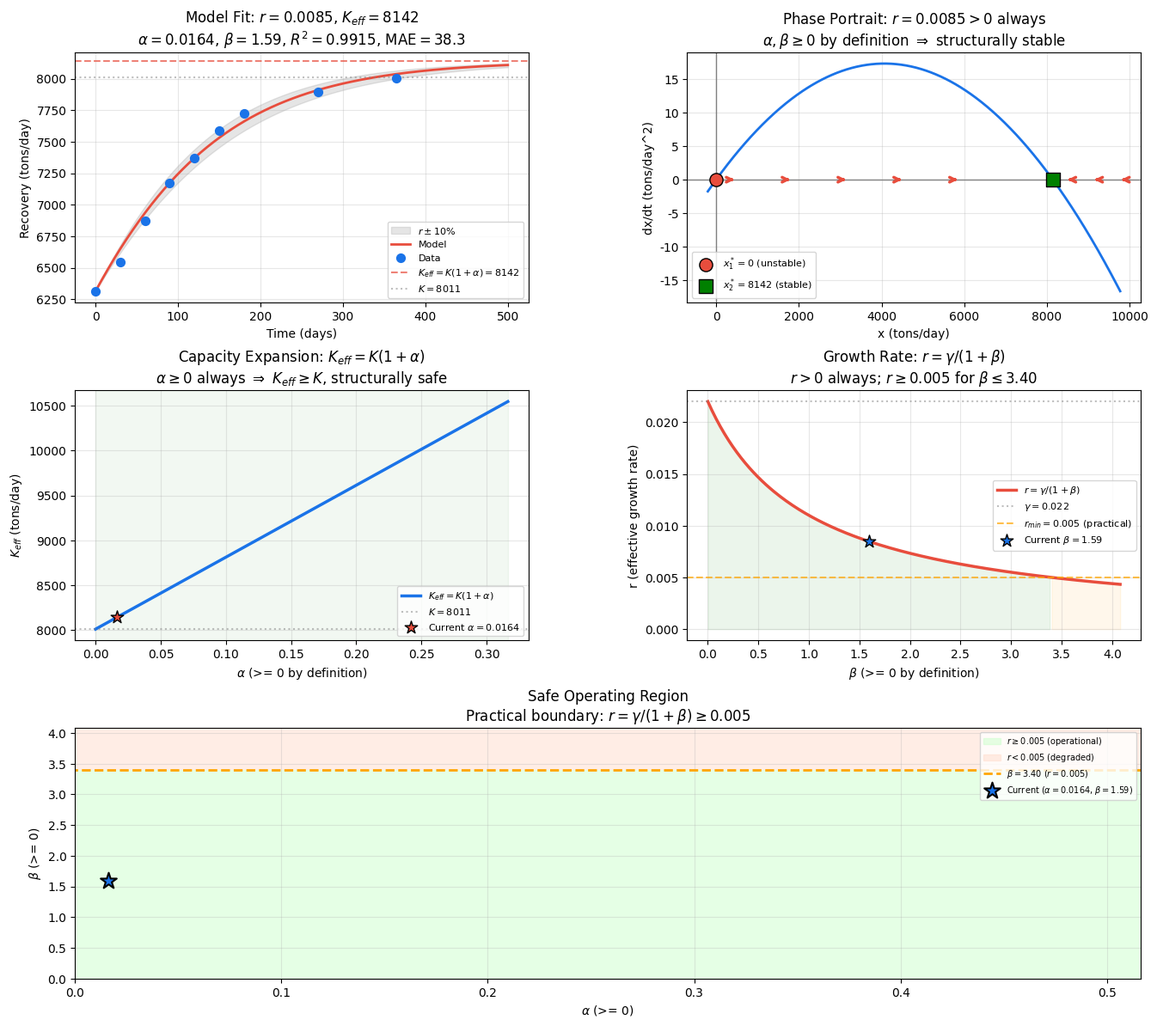
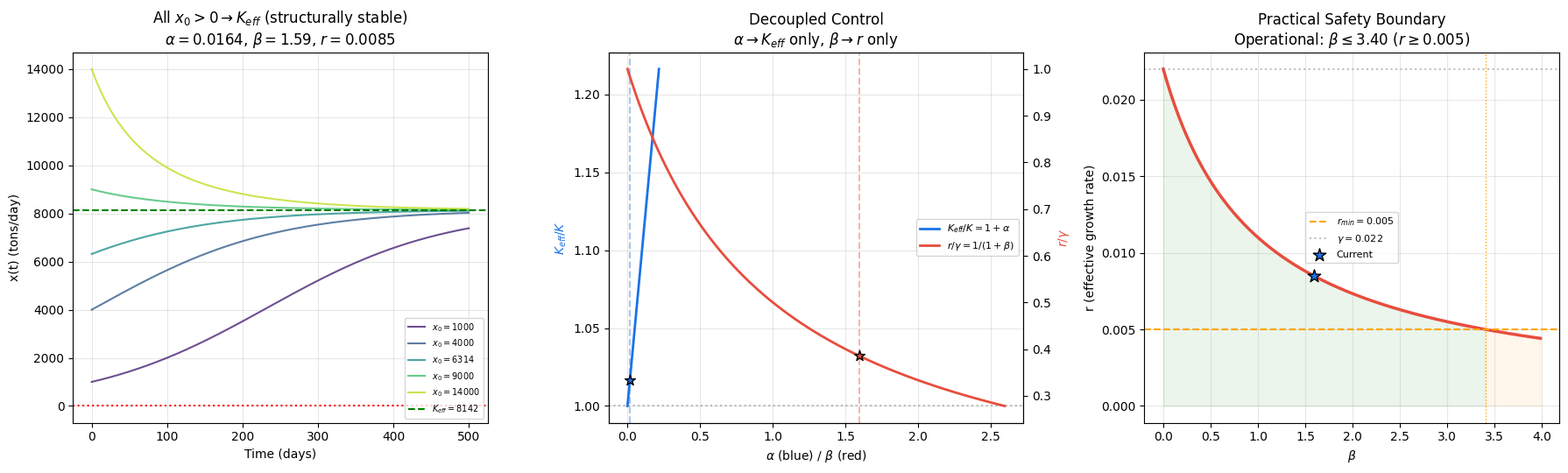

Source code (Python) for these figures, in order:
import numpy as np
from scipy.optimize import curve_fit
import matplotlib.pyplot as plt
from matplotlib.gridspec import GridSpec
from matplotlib.patches import Patch
import sys

if sys.platform == 'win32':
    try:
        sys.stdout.reconfigure(encoding='utf-8')
    except Exception:
        pass

plt.rcParams['font.sans-serif'] = ['SimHei', 'Microsoft YaHei', 'DejaVu Sans']
plt.rcParams['axes.unicode_minus'] = False

# ==================== Fixed Parameters ====================
K     = 8011
gamma = 0.022
x0    = 6314

# ==================== Measured Data ====================
t_data = np.array([0, 30, 60, 90, 120, 150, 180, 270, 365])
y_data = np.array([6314, 6542, 6875, 7173, 7368, 7591, 7724, 7896, 8002])

# ====================================================================
# Q3 STABILITY ANALYSIS
# Model: dx/dt = gamma/(1+beta) * x * (1 - x/(K*(1+alpha)))
#   alpha >= 0: promotion -> K_eff = K*(1+alpha)  (capacity expansion)
#   beta  >= 0: inhibition  -> r = gamma/(1+beta)   (growth reduction)
#
# Key fact: alpha, beta >= 0 BY DEFINITION.
#   => r = gamma/(1+beta) > 0 ALWAYS
#   => K_eff = K*(1+alpha) >= K
#   => The system is STRUCTURALLY STABLE in its entire design space.
#   => NO bifurcation exists for any valid (alpha, beta).
#
# Q3 focus:
#   1. Equilibrium & eigenvalue analysis
#   2. Structural stability proof
#   3. Practical safety boundaries (performance-based, not bifurcation-based)
#   4. Safe parameter ranges from operational constraints (r_min, K_eff_min)
# ====================================================================

def logistic_q3(t, r, K_eff):
    return K_eff / (1 + (K_eff / x0 - 1) * np.exp(-r * t))

# Fit
popt, pcov = curve_fit(logistic_q3, t_data, y_data, p0=[0.01, 8100],
                       bounds=([1e-6, K], [gamma, 24000]), maxfev=50000)
r_fit, K_eff_fit = popt
r_err  = np.sqrt(pcov[0, 0])
K_err  = np.sqrt(pcov[1, 1])

beta_fit  = gamma / r_fit - 1.0
alpha_fit = K_eff_fit / K - 1.0

y_pred = logistic_q3(t_data, r_fit, K_eff_fit)
residuals = y_data - y_pred
ss_res = np.sum(residuals ** 2)
ss_tot = np.sum((y_data - np.mean(y_data)) ** 2)
r2  = 1 - ss_res / ss_tot
mae = np.mean(np.abs(residuals))
mape = np.mean(np.abs(residuals / y_data)) * 100

# ==================== Console ====================
print("=" * 70)
print("  Q3: Stability Analysis (alpha, beta >= 0 by definition)")
print("=" * 70)
print(f"  Model: dx/dt = gamma/(1+beta)*x*(1-x/(K*(1+alpha)))")
print(f"  Fitted: r={r_fit:.6f}, K_eff={K_eff_fit:.1f}")
print(f"          alpha={alpha_fit:.6f}, beta={beta_fit:.6f}")
print(f"  ----------------------------------------")
print(f"  EQUILIBRIA")
print(f"  x1* = 0:           eigenvalue = +{r_fit:.6f}  -> UNSTABLE")
print(f"  x2* = {K_eff_fit:.1f}:      eigenvalue = -{r_fit:.6f}  -> STABLE")
print(f"  ----------------------------------------")
print(f"  STRUCTURAL STABILITY")
print(f"  alpha,beta >= 0 by definition => r = gamma/(1+beta) > 0")
print(f"  => No bifurcation in the entire valid parameter space.")
print(f"  => System ALWAYS converges to K_eff from any x(0) > 0.")
print(f"  ----------------------------------------")
print(f"  PRACTICAL SAFETY (performance-based)")
print(f"  Operational constraint: r >= r_min")
print(f"    r_min = 0.005 -> beta_max = {gamma/0.005 - 1:.2f}")
print(f"    Current beta = {beta_fit:.2f} (margin = {gamma/0.005 - 1 - beta_fit:.2f})")
print(f"  Operational constraint: K_eff >= K_min")
print(f"    K_min = K -> alpha >= 0 (always satisfied)")
print("=" * 70)

# ====================================================================
# MD REPORT
# ====================================================================
r_min = 0.005
beta_max = gamma / r_min - 1

md = f"""# Q3 Stability Analysis: Symmetric Antagonistic Model

## Model (from Q2)

$$\\frac{{dx}}{{dt}} = \\frac{{\\gamma}}{{1+\\beta}} \\cdot x \\cdot \\left(1 - \\frac{{x}}{{K(1+\\alpha)}}\\right)
= r \\cdot x \\cdot \\left(1 - \\frac{{x}}{{K_{{\\text{{eff}}}}}}\\right)$$

$$r = \\frac{{\\gamma}}{{1+\\beta}}, \\qquad K_{{\\text{{eff}}}} = K(1+\\alpha)$$

**By definition, $\\alpha \\geq 0$ (promotion) and $\\beta \\geq 0$ (inhibition).**

## Equilibrium Analysis

Setting $dx/dt = 0$:

| Equilibrium | Value | Eigenvalue | Stability |
|-------------|-------|-----------|-----------|
| $x_1^*$ (zero) | $0$ | $\\lambda_1 = r = \\gamma/(1+\\beta)$ | **Unstable** ($r > 0$ always) |
| $x_2^*$ (sustainable) | $K_{{\\text{{eff}}}} = K(1+\\alpha)$ | $\\lambda_2 = -r$ | **Asymptotically Stable** |

**Proof**: $\\beta \\geq 0 \\Rightarrow 1+\\beta \\geq 1 \\Rightarrow r = \\gamma/(1+\\beta) \\in (0, \\gamma]$.
Therefore $r > 0$ for all valid $\\beta$, and $x_2^*$ is always stable.

## Structural Stability

Because $\\alpha, \\beta \\geq 0$ **by definition** (they are promotional and inhibitory coefficients),
the entire valid parameter space satisfies $r > 0$. There is **no bifurcation anywhere**
in the design region. The recycling system is **structurally stable**:

> Any positive initial recovery volume $x(0) > 0$ will converge to
> $K_{{\\text{{eff}}}}$ as $t \\to \\infty$, for **all** $\\alpha \\geq 0$, $\\beta \\geq 0$.

This is a strong result: "沪尚回收" will not experience mathematical collapse
(断崖下跌) as long as the promotion and inhibition coefficients remain non-negative
— which they do by construction. The operational risk is **performance degradation**,
not structural instability.

## Practical Safety Boundaries

While the system is mathematically stable everywhere, operational viability
requires **adequate performance**:

### Growth Rate Constraint

$$r = \\frac{{\\gamma}}{{1+\\beta}} \\geq r_{{\\min}} \\quad \\Rightarrow \\quad
\\beta \\leq \\frac{{\\gamma}}{{r_{{\\min}}}} - 1$$

With $r_{{\\min}} = {r_min}$ (minimum acceptable growth rate):
$$\\beta_{{\\max}} = \\frac{{{gamma}}}{{{r_min}}} - 1 = {beta_max:.2f}$$

### Capacity Constraint

$$K_{{\\text{{eff}}}} = K(1+\\alpha) \\geq K_{{\\min}} \\quad \\Rightarrow \\quad
\\alpha \\geq \\frac{{K_{{\\min}}}}{{K}} - 1$$

With $K_{{\\min}} = K$ (baseline capacity): $\\alpha \\geq 0$ — always satisfied.

### Safe Operating Ranges

| Parameter | Lower Bound | Upper Bound | Current | Status |
|-----------|-------------|-------------|---------|--------|
| $\\alpha$ | $0$ (definition) | — | ${alpha_fit:.4f}$ | Safe (capacity at ${K_eff_fit/K*100:.1f}%$ of $K$) |
| $\\beta$ | $0$ (definition) | ${beta_max:.2f}$ (from $r_{{\\min}}$) | ${beta_fit:.2f}$ | Safe (r at ${r_fit/gamma*100:.1f}%$ of $\\gamma$) |

### Safety Margins

| Metric | Value |
|--------|-------|
| $\\beta$ margin to $\\beta_{{\\max}}$ | ${beta_max - beta_fit:.2f}$ |
| $r$ margin above $r_{{\\min}}$ | ${r_fit - r_min:.4f}$ |
| $r/\\gamma$ (effective rate fraction) | ${r_fit/gamma*100:.1f}\\%$ |

## Decoupled Regulation

A key advantage of this model: $\\alpha$ and $\\beta$ are **fully decoupled**.

- **$\\alpha$ only affects $K_{{\\text{{eff}}}}$**: adjusting promotion changes
  the saturation ceiling without affecting convergence speed
- **$\\beta$ only affects $r$**: controlling inhibition changes the convergence
  speed without affecting the saturation ceiling

This enables **independent tuning**: policymakers can raise $\\alpha$ to expand
total capacity while separately managing $\\beta$ to maintain adequate growth speed.

## Key Findings

1. **Structurally stable**: $r = \\gamma/(1+\\beta) > 0$ for all $\\alpha,\\beta \\geq 0$ — no bifurcation exists.
2. **Collapse impossible by design**: as long as promotional and inhibitory effects remain positive by definition, $x(t) \\to K_{{\\text{{eff}}}} > 0$ always.
3. **Risk is performance, not stability**: the danger lies in $\\beta$ growing large enough to make $r$ impractically small, or $\\alpha$ shrinking to near zero.
4. **Decoupled control**: $\\alpha \\to K_{{\\text{{eff}}}}$, $\\beta \\to r$ — independently adjustable.
5. **Safety boundary**: $\\beta \\leq \\gamma/r_{{\\min}} - 1 = {beta_max:.2f}$ for operational viability with $r_{{\\min}} = {r_min}$.
"""

with open('report_q3.md', 'w', encoding='utf-8') as f:
    f.write(md)

print("\nMD report saved: report_q3.md")

# ====================================================================
# FIGURE 1: 5-panel stability analysis
# ====================================================================
t_smooth = np.linspace(0, 500, 400)
x_q3 = logistic_q3(t_smooth, r_fit, K_eff_fit)

fig = plt.figure(figsize=(16, 14))
gs = GridSpec(3, 2, figure=fig, hspace=0.35, wspace=0.35)

# Panel 1: Model Fit
ax = fig.add_subplot(gs[0, 0])
ax.fill_between(t_smooth,
                logistic_q3(t_smooth, r_fit*0.9, K_eff_fit),
                logistic_q3(t_smooth, r_fit*1.1, K_eff_fit),
                color='gray', alpha=0.2, label=r'$r \pm 10\%$')
ax.plot(t_smooth, x_q3, '#e84d3d', linewidth=2, label='Model')
ax.scatter(t_data, y_data, c='#1a73e8', s=50, zorder=5, label='Data')
ax.axhline(K_eff_fit, color='#e84d3d', linestyle='--', alpha=0.7,
           label=f'$K_{{eff}}=K(1+\\alpha)={K_eff_fit:.0f}$')
ax.axhline(K, color='gray', linestyle=':', alpha=0.5, label=f'$K={K}$')
ax.set_xlabel('Time (days)')
ax.set_ylabel('Recovery (tons/day)')
ax.set_title(f'Model Fit: $r={r_fit:.4f}$, $K_{{eff}}={K_eff_fit:.0f}$\n'
             f'$\\alpha={alpha_fit:.4f}$, $\\beta={beta_fit:.2f}$, '
             f'$R^2={r2:.4f}$, MAE$={mae:.1f}$')
ax.legend(fontsize=8, loc='lower right')
ax.grid(True, alpha=0.3)

# Panel 2: Phase Portrait (alpha, beta >= 0 region)
ax = fig.add_subplot(gs[0, 1])
x_range = np.linspace(-200, max(K_eff_fit, K) * 1.2, 500)
dxdt = r_fit * x_range * (1 - x_range / K_eff_fit)
ax.plot(x_range, dxdt, '#1a73e8', linewidth=2)
ax.axhline(0, color='gray', linewidth=1)
ax.axvline(0, color='gray', linewidth=1)
ax.scatter(0, 0, c='#e84d3d', s=120, zorder=6, marker='o', edgecolors='black',
           label='$x_1^*=0$ (unstable)')
ax.scatter(K_eff_fit, 0, c='green', s=120, zorder=6, marker='s', edgecolors='black',
           label=f'$x_2^*={K_eff_fit:.0f}$ (stable)')
for xp in np.linspace(300, K_eff_fit * 0.7, 5):
    ax.annotate('', xy=(xp + 200, 0), xytext=(xp, 0),
                arrowprops=dict(arrowstyle='->', color='#e84d3d', lw=2.5))
for xp in np.linspace(K_eff_fit + 500, K_eff_fit * 1.3, 4):
    ax.annotate('', xy=(xp - 200, 0), xytext=(xp, 0),
                arrowprops=dict(arrowstyle='->', color='#e84d3d', lw=2.5))
ax.set_xlabel('x (tons/day)')
ax.set_ylabel('dx/dt (tons/day^2)')
ax.set_title(f'Phase Portrait: $r={r_fit:.4f} > 0$ always\n'
             f'$\\alpha,\\beta \\geq 0$ by definition $\\Rightarrow$ structurally stable')
ax.legend(fontsize=8, loc='lower left')
ax.grid(True, alpha=0.3)

# Panel 3: K_eff vs alpha (valid range: alpha >= 0)
ax = fig.add_subplot(gs[1, 0])
alpha_vals = np.linspace(0, alpha_fit + 0.3, 200)
K_eff_vals = K * (1 + alpha_vals)
ax.plot(alpha_vals, K_eff_vals, '#1a73e8', linewidth=2.5, label='$K_{eff} = K(1+\\alpha)$')
ax.axhline(K, color='gray', linestyle=':', alpha=0.5, label=f'$K={K}$')
ax.scatter(alpha_fit, K_eff_fit, c='#e84d3d', s=120, zorder=10, marker='*',
           edgecolors='black', label=f'Current $\\alpha={alpha_fit:.4f}$')
# Shade: alpha >= 0 is the entire valid region
ax.axvspan(0, alpha_vals[-1], alpha=0.05, color='green')
ax.set_xlabel(r'$\alpha$ (>= 0 by definition)')
ax.set_ylabel(r'$K_{eff}$ (tons/day)')
ax.set_title(f'Capacity Expansion: $K_{{eff}} = K(1+\\alpha)$\n'
             f'$\\alpha \\geq 0$ always $\\Rightarrow$ $K_{{eff}} \\geq K$, structurally safe')
ax.legend(fontsize=8, loc='lower right')
ax.grid(True, alpha=0.3)

# Panel 4: r vs beta (valid range: beta >= 0)
ax = fig.add_subplot(gs[1, 1])
beta_vals = np.linspace(0, max(beta_fit * 2.2, beta_max * 1.2), 200)
r_vals = gamma / (1 + beta_vals)
ax.plot(beta_vals, r_vals, '#e84d3d', linewidth=2.5, label=r'$r = \gamma/(1+\beta)$')
ax.axhline(gamma, color='gray', linestyle=':', alpha=0.5, label=f'$\\gamma={gamma}$')
ax.axhline(r_min, color='orange', linestyle='--', alpha=0.7,
           label=f'$r_{{min}}={r_min}$ (practical)')
ax.scatter(beta_fit, r_fit, c='#1a73e8', s=120, zorder=10, marker='*',
           edgecolors='black', label=f'Current $\\beta={beta_fit:.2f}$')
# Shade safe operating region
idx_safe = r_vals >= r_min
ax.fill_between(beta_vals, r_vals, alpha=0.08, color='green',
                where=idx_safe)
ax.fill_between(beta_vals, r_vals, alpha=0.08, color='orange',
                where=~idx_safe)
ax.set_xlabel(r'$\beta$ (>= 0 by definition)')
ax.set_ylabel('r (effective growth rate)')
ax.set_title(f'Growth Rate: $r = \\gamma/(1+\\beta)$\n'
             f'$r > 0$ always; $r \\geq {r_min}$ for $\\beta \\leq {beta_max:.2f}$')
ax.legend(fontsize=8)
ax.grid(True, alpha=0.3)

# Panel 5: Safe operating region in (alpha, beta) space
ax = fig.add_subplot(gs[2, :])
alpha_grid = np.linspace(0, alpha_fit + 0.5, 200)
beta_grid = np.linspace(0, max(beta_fit * 2, beta_max * 1.2), 200)
AA, BB = np.meshgrid(alpha_grid, beta_grid)
R_grid = gamma / (1 + BB)

# Practical safety: r >= r_min
safe_mask = R_grid >= r_min

ax.contourf(AA, BB, safe_mask.astype(float), levels=[0, 0.5, 1],
            colors=['#ffddcc', '#ccffcc'], alpha=0.5)
ax.contour(AA, BB, R_grid, levels=[r_min], colors=['orange'], linewidths=2,
           linestyles='--')
current_point = ax.scatter(alpha_fit, beta_fit, c='#1a73e8', s=200, zorder=10, marker='*',
           edgecolors='black', linewidth=1.5,
           label=f'Current ($\\alpha={alpha_fit:.4f}$, $\\beta={beta_fit:.2f}$)')

safe_patch = Patch(color='#ccffcc', alpha=0.5, label=f'$r \\geq {r_min}$ (operational)')
degraded_patch = Patch(color='#ffddcc', alpha=0.5, label=f'$r < {r_min}$ (degraded)')
threshold_line, = ax.plot([], [], color='orange', linewidth=2, linestyle='--',
                          label=f'$\\beta = {beta_max:.2f}$ ($r={r_min}$)')
ax.legend(handles=[safe_patch, degraded_patch, threshold_line, current_point],
          fontsize=7, loc='upper right')
ax.set_xlabel(r'$\alpha$ (>= 0)')
ax.set_ylabel(r'$\beta$ (>= 0)')
ax.set_title(f'Safe Operating Region\n'
             f'Practical boundary: $r = \\gamma/(1+\\beta) \\geq {r_min}$')
ax.grid(True, alpha=0.3)

plt.savefig('stability_analysis.png', dpi=150, bbox_inches='tight')
print("Plot saved: stability_analysis.png")

# ====================================================================
# FIGURE 2: Supplementary analysis
# ====================================================================
fig2, axes2 = plt.subplots(1, 3, figsize=(18, 5.5))

# Panel A: Convergence trajectories
ax = axes2[0]
def simulate(r_val, K_eff_val, x0_val, t_arr):
    x = np.zeros(len(t_arr))
    x[0] = x0_val
    for i in range(1, len(t_arr)):
        dt = t_arr[i] - t_arr[i - 1]
        dx = r_val * x[i - 1] * (1 - x[i - 1] / K_eff_val)
        x[i] = x[i - 1] + dx * dt
    return x

t_traj = np.linspace(0, 500, 400)
initial_conditions = [1000, 4000, 6314, 9000, 14000]
colors_traj = plt.cm.viridis(np.linspace(0.1, 0.9, len(initial_conditions)))
for ic, col in zip(initial_conditions, colors_traj):
    traj = simulate(r_fit, K_eff_fit, ic, t_traj)
    ax.plot(t_traj, traj, color=col, linewidth=1.5, alpha=0.8, label=f'$x_0={ic}$')
ax.axhline(K_eff_fit, color='green', linestyle='--', linewidth=1.5,
           label=f'$K_{{eff}}={K_eff_fit:.0f}$')
ax.axhline(0, color='red', linestyle=':', linewidth=1.5)
ax.set_xlabel('Time (days)')
ax.set_ylabel('x(t) (tons/day)')
ax.set_title(f'All $x_0 > 0 \\to K_{{eff}}$ (structurally stable)\n'
             f'$\\alpha={alpha_fit:.4f}$, $\\beta={beta_fit:.2f}$, $r={r_fit:.4f}$')
ax.legend(fontsize=7, loc='lower right')
ax.grid(True, alpha=0.3)

# Panel B: Decoupled effects
ax = axes2[1]
alpha_show = np.linspace(0, alpha_fit + 0.2, 100)
beta_show  = np.linspace(0, beta_fit + 1, 100)
ax2b = ax.twinx()
l1, = ax.plot(alpha_show, K*(1+alpha_show)/K, '#1a73e8', linewidth=2,
              label=r'$K_{eff}/K = 1+\alpha$')
l2, = ax2b.plot(beta_show, gamma/(1+beta_show)/gamma, '#e84d3d', linewidth=2,
                label=r'$r/\gamma = 1/(1+\beta)$')
ax.axhline(1, color='gray', linestyle=':', alpha=0.5)
ax.axvline(alpha_fit, color='#1a73e8', linestyle='--', alpha=0.4)
ax2b.axvline(beta_fit, color='#e84d3d', linestyle='--', alpha=0.4)
ax.scatter(alpha_fit, 1+alpha_fit, c='#1a73e8', s=80, zorder=10, marker='*', edgecolors='black')
ax2b.scatter(beta_fit, 1/(1+beta_fit), c='#e84d3d', s=80, zorder=10, marker='*', edgecolors='black')
ax.set_xlabel(r'$\alpha$ (blue) / $\beta$ (red)')
ax.set_ylabel(r'$K_{eff} / K$', color='#1a73e8')
ax2b.set_ylabel(r'$r / \gamma$', color='#e84d3d')
ax.set_title('Decoupled Control\n$\\alpha \\to K_{eff}$ only, $\\beta \\to r$ only')
lines = [l1, l2]
ax.legend(lines, [l.get_label() for l in lines], fontsize=8, loc='center right')
ax.grid(True, alpha=0.3)

# Panel C: Practical safety boundary (r vs beta with threshold)
ax = axes2[2]
beta_full = np.linspace(0, beta_fit * 2.5, 300)
r_full = gamma / (1 + beta_full)
ax.plot(beta_full, r_full, '#e84d3d', linewidth=2.5)
ax.axhline(r_min, color='orange', linestyle='--', linewidth=1.5,
           label=f'$r_{{min}}={r_min}$')
ax.axvline(beta_max, color='orange', linestyle=':', linewidth=1)
ax.axhline(gamma, color='gray', linestyle=':', alpha=0.5, label=f'$\\gamma={gamma}$')
ax.scatter(beta_fit, r_fit, c='#1a73e8', s=120, zorder=10, marker='*',
           edgecolors='black', label=f'Current')
ax.fill_between(beta_full[beta_full <= beta_max], r_full[beta_full <= beta_max],
                alpha=0.08, color='green')
ax.fill_between(beta_full[beta_full >= beta_max], r_full[beta_full >= beta_max],
                alpha=0.08, color='orange')
ax.set_xlabel(r'$\beta$')
ax.set_ylabel('r (effective growth rate)')
ax.set_title(f'Practical Safety Boundary\n'
             f'Operational: $\\beta \\leq {beta_max:.2f}$ ($r \\geq {r_min}$)')
ax.legend(fontsize=8)
ax.grid(True, alpha=0.3)

plt.tight_layout()
plt.savefig('collapse_scenario.png', dpi=150, bbox_inches='tight')
print("Plot saved: collapse_scenario.png")

print("\nDone! All Q3 analysis complete.")
